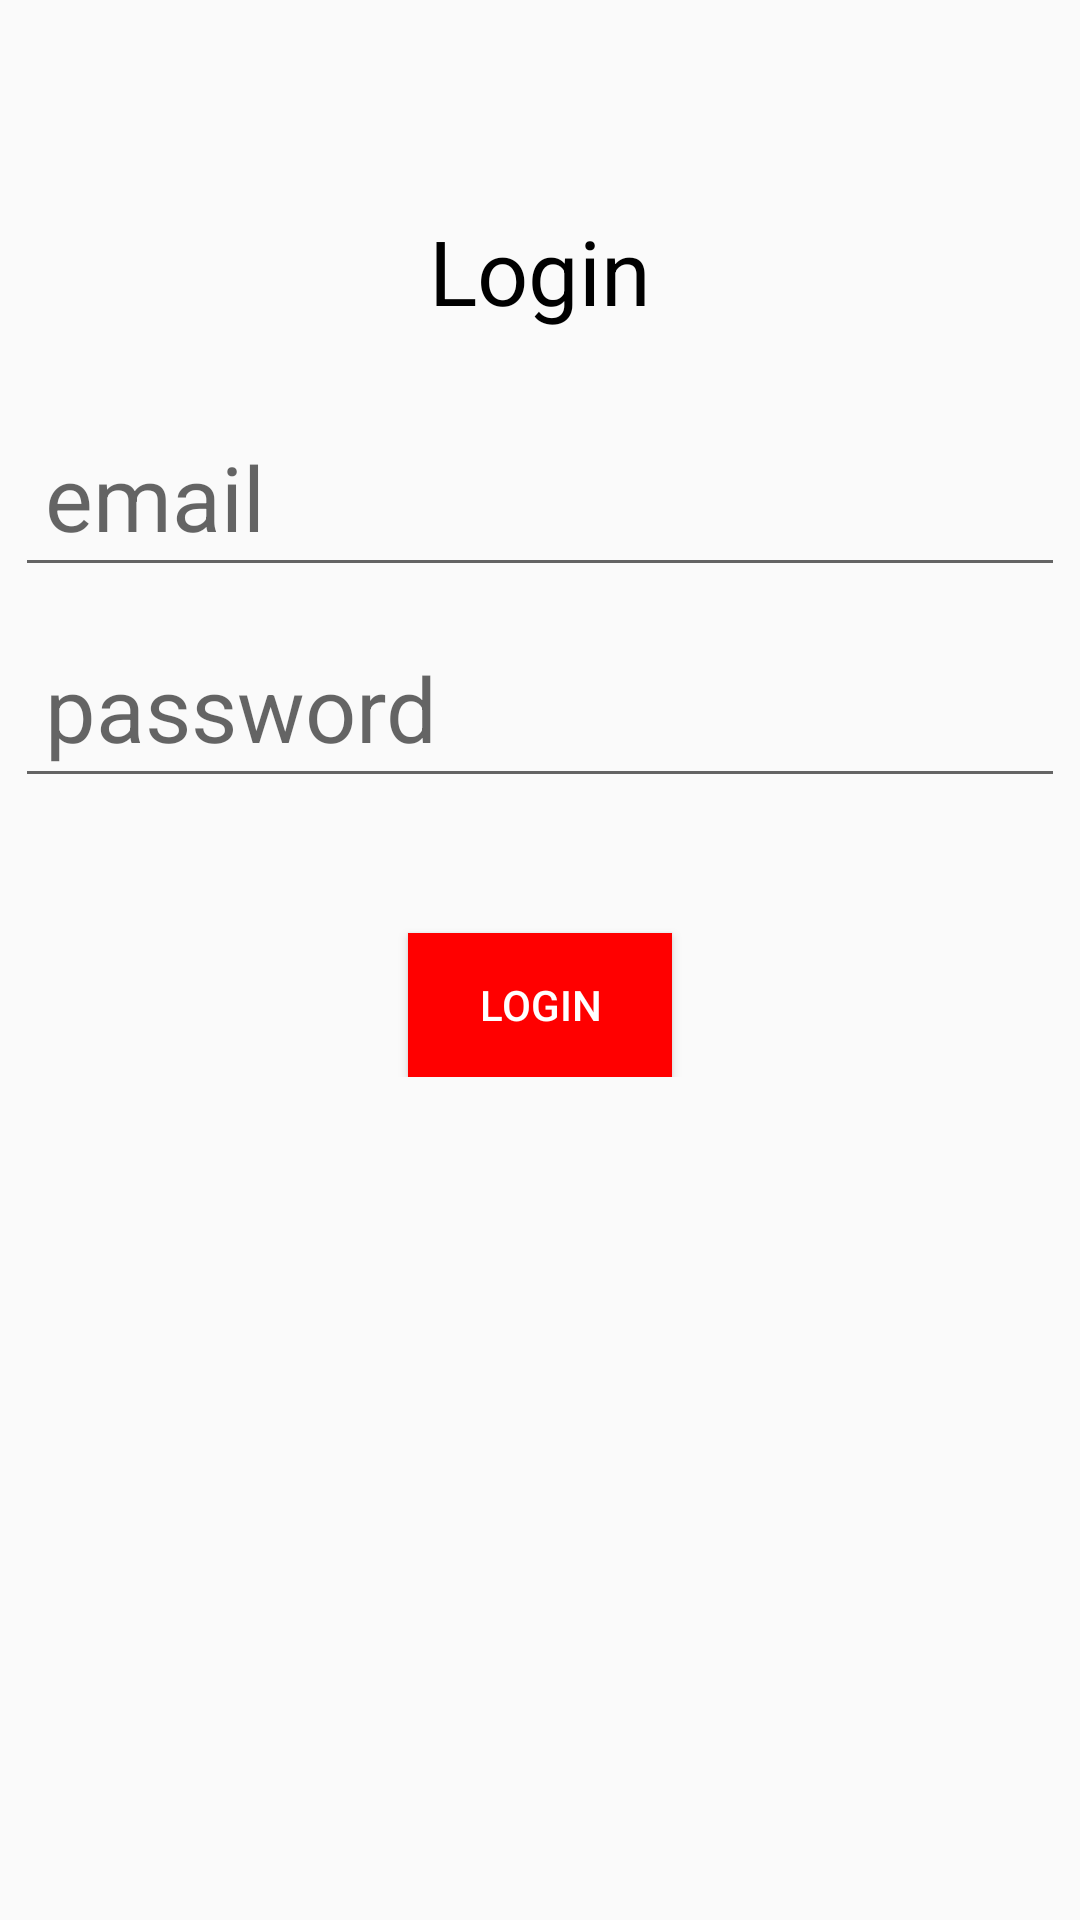

Produce the Android XML layout that renders to this screen, including the resource entries it uses.
<!-- AndroidManifest.xml: application theme AppTheme -->
<!-- res/layout/activity_login.xml -->
<?xml version="1.0" encoding="utf-8"?>
<LinearLayout xmlns:android="http://schemas.android.com/apk/res/android"
    xmlns:tools="http://schemas.android.com/tools"
    android:orientation="vertical"
    android:layout_width="match_parent"
    android:layout_height="match_parent"
    tools:context="com.example.dietervanonckelenmobile.MainActivity">

    <LinearLayout
        android:layout_marginTop="50dp"
        android:layout_width="match_parent"
        android:layout_height="wrap_content"
        android:orientation="vertical">
        <TextView
            android:layout_width="wrap_content"
            android:layout_height="wrap_content"
            android:layout_gravity="center"
            android:padding="20dp"
            android:textSize="30sp"
            android:textColor="#000"
            android:text="Login"/>
        <EditText
            android:padding="10dp"
            android:layout_margin="5dp"
            android:layout_width="match_parent"
            android:layout_height="wrap_content"
            android:hint="email"
            android:textSize="30sp"
            android:id="@+id/login_email_input"
            android:inputType="textEmailAddress"/>
        <EditText
            android:padding="10dp"
            android:layout_margin="5dp"
            android:layout_width="match_parent"
            android:layout_height="wrap_content"
            android:hint="password"
            android:textSize="30sp"
            android:id="@+id/login_password_input"
            android:inputType="textPassword"/>
        <Button
            android:id="@+id/login"
            android:layout_width="wrap_content"
            android:layout_height="wrap_content"
            android:text="Login"
            android:background="#ff0000"
            android:textColor="#fff"
            android:layout_gravity="center"
            android:layout_marginTop="40dp"/>
    </LinearLayout>
</LinearLayout>
<!-- resources referenced by this layout -->
<resources>
  <style name="AppTheme" parent="Theme.AppCompat.Light.DarkActionBar">
          
          <item name="colorPrimary">@color/colorPrimary</item>
          <item name="colorPrimaryDark">@color/colorPrimaryDark</item>
          <item name="colorAccent">@color/colorAccent</item>
      </style>
  <color name="colorPrimary">#ff0000</color>
  <color name="colorPrimaryDark">#0097a7</color>
  <color name="colorAccent">#ff0000</color>
</resources>
